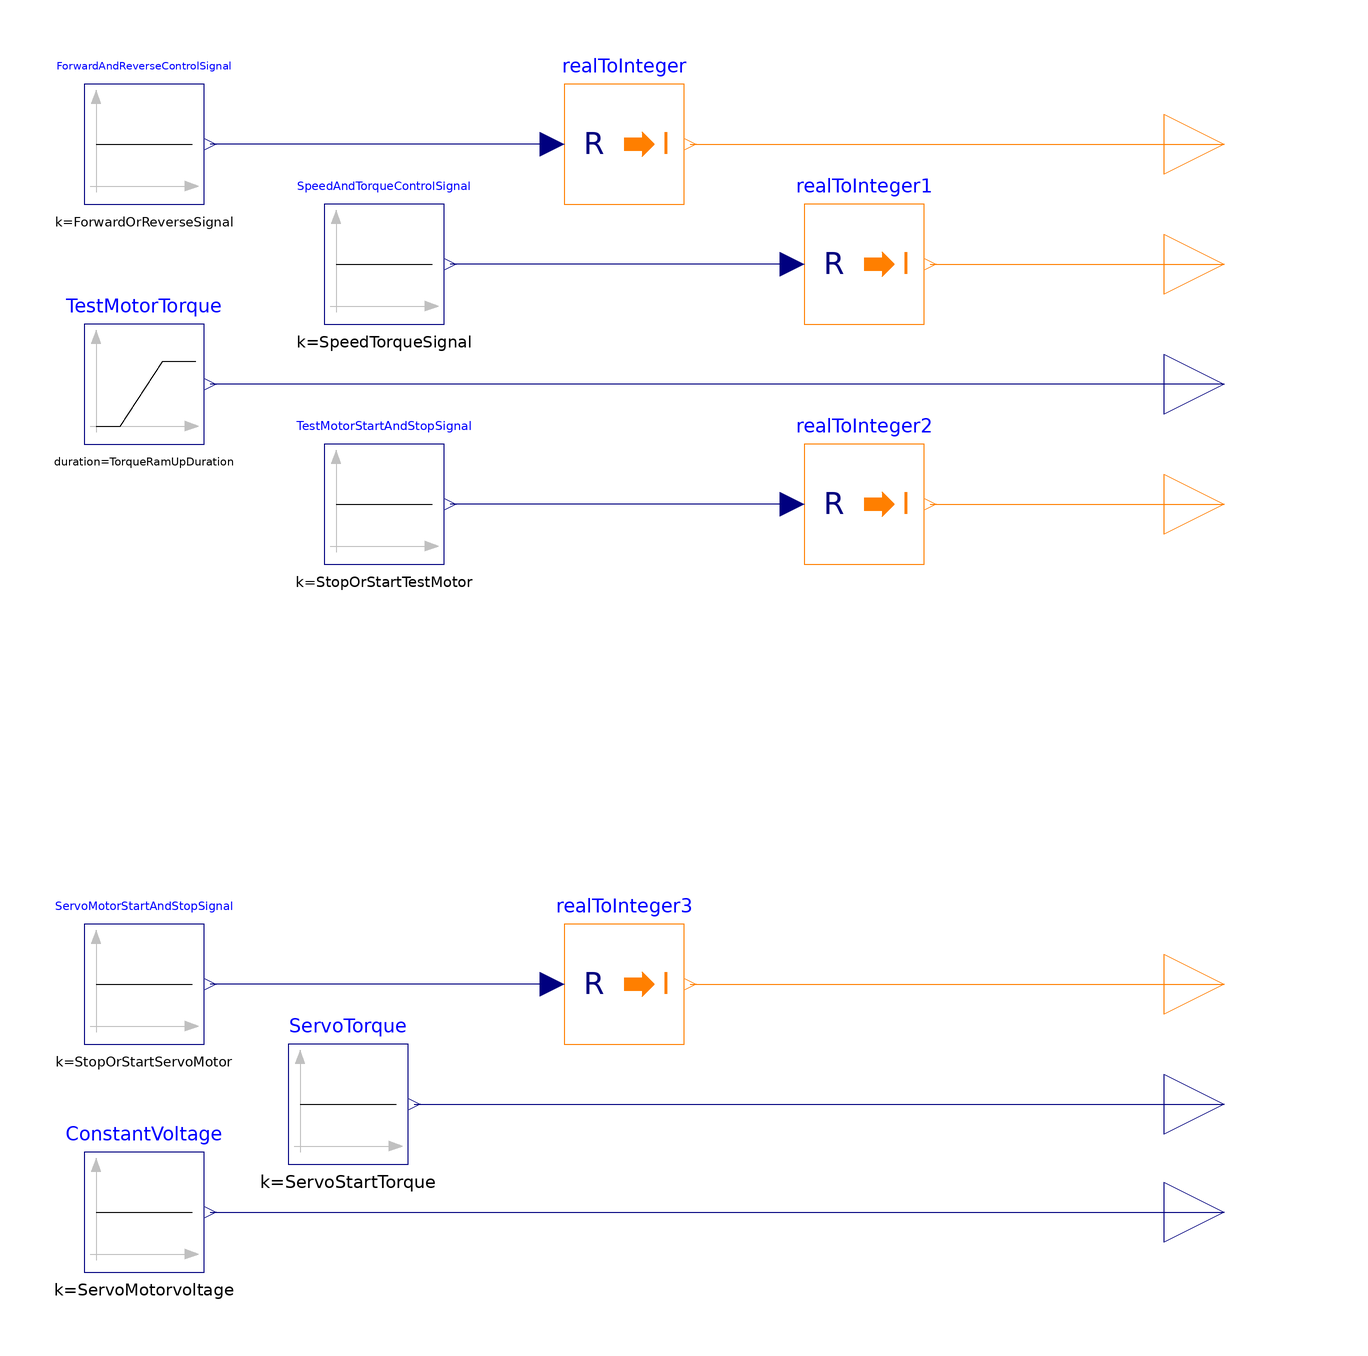

Above is the diagram view of the following Modelica model: its components placed by their Placement annotations and its connect equations drawn as lines.

model Test_VFD_Servo2_V2
      parameter Real ServoMotorvoltage = 2.5 "Voltage of the Servomotor";
      parameter Integer StopOrStartServoMotor = 1 "Stop (0) and start (1) amplitude signal for the servomotor";
      parameter Integer StartTorqueRampUpTime = 10 "Startime of the step up torque in seconds";
      parameter Integer TorqueRamUpDuration = 30 "Duration of the Torque ramp up in seconds";
      parameter Real HeightTorque = 5 "Height of torque signal";
      parameter Real InitialTorque = 0.61 "The star torque level";
      parameter Real ServoStartTorque = 0.61 "Start torque for the servo motor";
      parameter Integer StopOrStartTestMotor = 1 "Stop (0) and start (1) amplitude signal for the testmotors";
      parameter Integer SpeedTorqueSignal = 1 "Speed (0) or Torque (1) amplitude signal for the testmotors";
      parameter Integer ForwardOrReverseSignal = 0 "Forward (0) or Reverse (1) amplitude signal for the testmotors";
      Modelica.Blocks.Sources.Constant ConstantVoltage(k = ServoMotorvoltage) annotation(
        Placement(transformation(extent = {{-80, -98}, {-60, -78}})));
      Modelica.Blocks.Interfaces.IntegerOutput Start_Stop_Testmotor "Connector of Integer output signal" annotation(
        Placement(transformation(extent = {{100, 20}, {120, 40}})));
      Modelica.Blocks.Interfaces.RealOutput Servo_motor_speed "Connector of Real output signal" annotation(
        Placement(transformation(extent = {{100, -98}, {120, -78}})));
      Modelica.Blocks.Interfaces.RealOutput Test_motor_torque "Connector of Real output signal" annotation(
        Placement(transformation(extent = {{100, 40}, {120, 60}})));
      Modelica.Blocks.Interfaces.IntegerOutput Speed_Torque "Connector of Integer output signal" annotation(
        Placement(transformation(extent = {{100, 60}, {120, 80}})));
      Modelica.Blocks.Interfaces.IntegerOutput Forward_Reverse "Connector of Integer output signal" annotation(
        Placement(transformation(extent = {{100, 80}, {120, 100}})));
      Modelica.Blocks.Sources.Constant ServoTorque(k = ServoStartTorque) annotation(
        Placement(transformation(extent = {{-46, -80}, {-26, -60}})));
      Modelica.Blocks.Interfaces.RealOutput Servo_Start_Torque "Connector of Real output signal" annotation(
        Placement(transformation(extent = {{100, -80}, {120, -60}})));
      Modelica.Blocks.Math.RealToInteger realToInteger annotation(
        Placement(transformation(extent = {{0, 80}, {20, 100}})));
      Modelica.Blocks.Math.RealToInteger realToInteger1 annotation(
        Placement(transformation(extent = {{40, 60}, {60, 80}})));
      Modelica.Blocks.Math.RealToInteger realToInteger2 annotation(
        Placement(transformation(extent = {{40, 20}, {60, 40}})));
      Modelica.Blocks.Math.RealToInteger realToInteger3 annotation(
        Placement(transformation(extent = {{0, -60}, {20, -40}})));
      Modelica.Blocks.Interfaces.IntegerOutput Start_Stop_Servomotor "Connector of Integer output signal" annotation(
        Placement(transformation(extent = {{100, -60}, {120, -40}})));
      Modelica.Blocks.Sources.Constant ForwardAndReverseControlSignal(k = ForwardOrReverseSignal) annotation(
        Placement(transformation(extent = {{-80, 80}, {-60, 100}})));
      Modelica.Blocks.Sources.Constant ServoMotorStartAndStopSignal(k = StopOrStartServoMotor) annotation(
        Placement(transformation(extent = {{-80, -60}, {-60, -40}})));
      Modelica.Blocks.Sources.Constant SpeedAndTorqueControlSignal(k = SpeedTorqueSignal) annotation(
        Placement(transformation(extent = {{-40, 60}, {-20, 80}})));
      Modelica.Blocks.Sources.Constant TestMotorStartAndStopSignal(k = StopOrStartTestMotor) annotation(
        Placement(transformation(extent = {{-40, 20}, {-20, 40}})));
      Modelica.Blocks.Sources.Ramp TestMotorTorque(height = HeightTorque, duration = TorqueRamUpDuration, offset = InitialTorque, startTime = StartTorqueRampUpTime) annotation(
        Placement(transformation(extent = {{-80, 40}, {-60, 60}})));
    equation
      connect(ConstantVoltage.y, Servo_motor_speed) annotation(
        Line(points = {{-59, -88}, {110, -88}}, color = {0, 0, 127}));
      connect(ServoTorque.y, Servo_Start_Torque) annotation(
        Line(points = {{-25, -70}, {110, -70}}, color = {0, 0, 127}));
      connect(realToInteger.y, Forward_Reverse) annotation(
        Line(points = {{21, 90}, {110, 90}}, color = {255, 127, 0}));
      connect(realToInteger1.y, Speed_Torque) annotation(
        Line(points = {{61, 70}, {110, 70}}, color = {255, 127, 0}));
      connect(realToInteger2.y, Start_Stop_Testmotor) annotation(
        Line(points = {{61, 30}, {110, 30}}, color = {255, 127, 0}));
      connect(realToInteger3.y, Start_Stop_Servomotor) annotation(
        Line(points = {{21, -50}, {110, -50}}, color = {255, 127, 0}));
      connect(realToInteger.u, ForwardAndReverseControlSignal.y) annotation(
        Line(points = {{-2, 90}, {-59, 90}}, color = {0, 0, 127}));
      connect(realToInteger1.u, SpeedAndTorqueControlSignal.y) annotation(
        Line(points = {{38, 70}, {-19, 70}}, color = {0, 0, 127}));
      connect(realToInteger2.u, TestMotorStartAndStopSignal.y) annotation(
        Line(points = {{38, 30}, {-19, 30}}, color = {0, 0, 127}));
      connect(realToInteger3.u, ServoMotorStartAndStopSignal.y) annotation(
        Line(points = {{-2, -50}, {-59, -50}}, color = {0, 0, 127}));
      connect(Test_motor_torque, TestMotorTorque.y) annotation(
        Line(points = {{110, 50}, {-59, 50}}, color = {0, 0, 127}));
      annotation(
        Icon(coordinateSystem(preserveAspectRatio = false)),
        Diagram(coordinateSystem(preserveAspectRatio = false)),
        experiment(StopTime = 300));
    end Test_VFD_Servo2_V2;